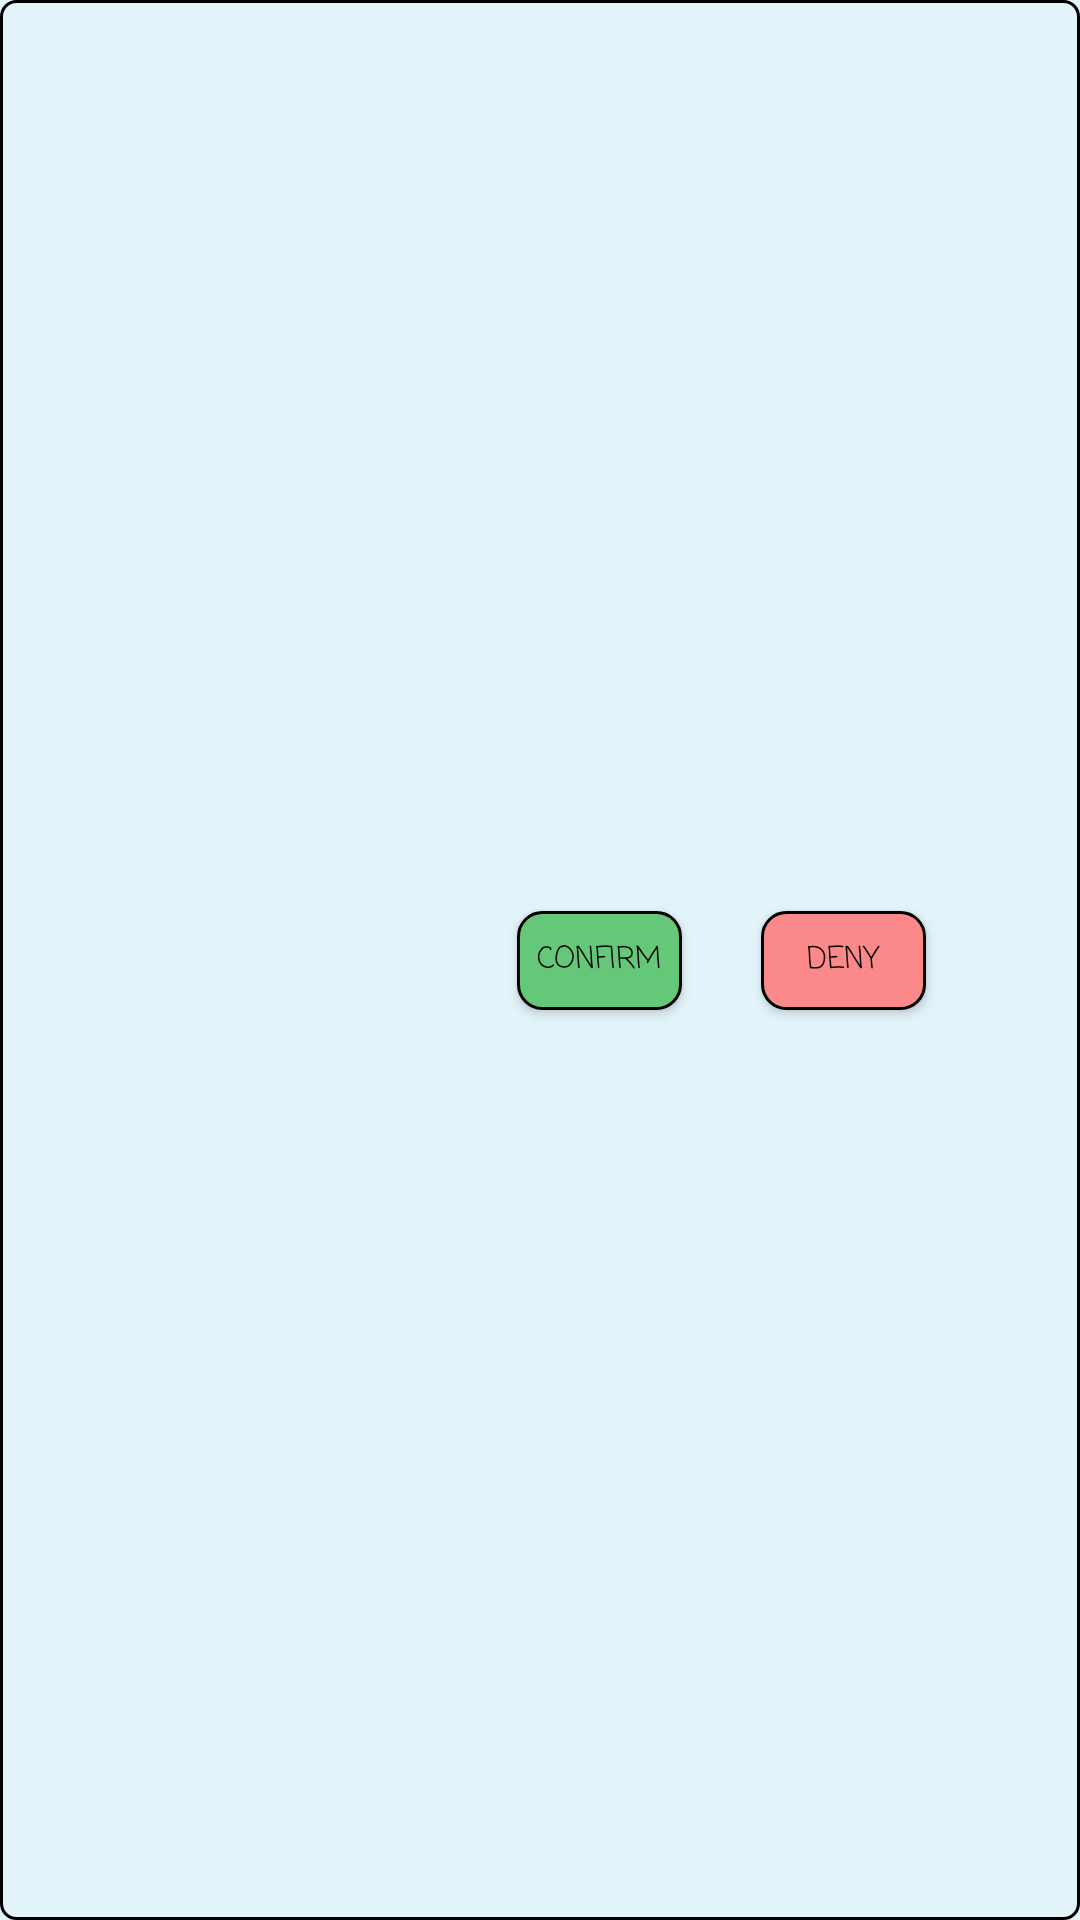

The Android layout XML behind this screen, and the referenced resources:
<!-- AndroidManifest.xml: application theme AppTheme -->
<!-- res/layout/viewholder_friend_pending.xml -->
<?xml version="1.0" encoding="utf-8"?>
<android.support.constraint.ConstraintLayout xmlns:android="http://schemas.android.com/apk/res/android"
    xmlns:app="http://schemas.android.com/apk/res-auto"
    xmlns:tools="http://schemas.android.com/tools"
    android:layout_width="match_parent"
    android:layout_height="50.5dp"
    android:layout_marginBottom="4dp"
    android:layout_marginEnd="16dp"
    android:layout_marginStart="16dp"
    android:layout_marginTop="4dp"
    android:background="@drawable/shape_shop_item_border">

    <TextView
        android:id="@+id/text_username"
        android:layout_width="108dp"
        android:layout_height="wrap_content"
        android:fontFamily="casual"
        android:textColor="@android:color/background_dark"
        android:textSize="14sp"
        app:layout_constraintBottom_toBottomOf="@+id/button_confirm"
        app:layout_constraintEnd_toStartOf="@+id/button_confirm"
        app:layout_constraintHorizontal_bias="0.5"
        app:layout_constraintHorizontal_chainStyle="spread"
        app:layout_constraintStart_toEndOf="@+id/guideline_left"
        app:layout_constraintTop_toTopOf="@+id/button_confirm"
        tools:text="evanalmonte" />

    <Button
        android:id="@+id/button_confirm"
        android:layout_width="55dp"
        android:layout_height="33dp"
        android:background="@drawable/shape_button_buy"
        android:fontFamily="casual"
        android:foreground="?attr/selectableItemBackground"
        android:text="Confirm"
        android:textSize="10sp"
        app:layout_constraintBottom_toBottomOf="parent"
        app:layout_constraintEnd_toStartOf="@+id/button_deny"
        app:layout_constraintHorizontal_bias="0.5"
        app:layout_constraintStart_toEndOf="@+id/text_username"
        app:layout_constraintTop_toTopOf="parent" />

    <Button
        android:id="@+id/button_deny"
        android:layout_width="55dp"
        android:layout_height="33dp"
        android:background="@drawable/shape_button_equip"
        android:fontFamily="casual"
        android:foreground="?attr/selectableItemBackground"
        android:text="Deny"
        android:textSize="10sp"
        app:layout_constraintBottom_toBottomOf="@+id/button_confirm"
        app:layout_constraintEnd_toStartOf="@+id/guideline_right"
        app:layout_constraintHorizontal_bias="0.5"
        app:layout_constraintStart_toEndOf="@+id/button_confirm"
        app:layout_constraintTop_toTopOf="@+id/button_confirm" />

    <android.support.constraint.Guideline
        android:id="@+id/guideline_left"
        android:layout_width="wrap_content"
        android:layout_height="wrap_content"
        android:orientation="vertical"
        app:layout_constraintGuide_begin="12dp" />

    <android.support.constraint.Guideline
        android:id="@+id/guideline_right"
        android:layout_width="wrap_content"
        android:layout_height="wrap_content"
        android:orientation="vertical"
        app:layout_constraintGuide_percent="0.93" />

</android.support.constraint.ConstraintLayout>
<!-- resources referenced by this layout -->
<resources>
  <!-- drawable shape_button_buy (drawable) -->
  <?xml version="1.0" encoding="utf-8"?>
  <selector xmlns:android="http://schemas.android.com/apk/res/android">
      <item android:state_pressed="false">
          <shape android:shape="rectangle">
              <solid android:color="@color/shop_buy_button" />
              <stroke android:width="1dp" android:color="#000" />
              <corners android:radius="8dp" />
          </shape>
      </item>
  
      <item android:state_pressed="true">
          <shape android:shape="rectangle">
              <solid android:color="@color/shop_buy_button_pressed" />
              <stroke android:width="1dp" android:color="#000" />
              <corners android:radius="8dp" />
          </shape>
      </item>
  </selector>
  <!-- drawable shape_button_equip (drawable) -->
  <?xml version="1.0" encoding="utf-8"?>
  <selector xmlns:android="http://schemas.android.com/apk/res/android">
      <item android:state_pressed="false">
          <shape android:shape="rectangle">
              <solid android:color="#fc8989" />
              <stroke android:width="1dp" android:color="#000" />
              <corners android:radius="8dp" />
          </shape>
      </item>
  
      <item android:state_pressed="true">
          <shape android:shape="rectangle">
              <solid android:color="#bc8e8e" />
              <stroke android:width="1dp" android:color="#000" />
              <corners android:radius="8dp" />
          </shape>
      </item>
  </selector>
  <!-- drawable shape_shop_item_border (drawable) -->
  <?xml version="1.0" encoding="utf-8"?>
  <shape xmlns:android="http://schemas.android.com/apk/res/android"
      android:shape="rectangle">
      <stroke
          android:width="@dimen/thin_border"
          android:color="#000000" />
      <corners android:radius="5dp" />
  </shape>
  <style name="AppTheme" parent="Theme.AppCompat.NoActionBar">
          <item name="colorPrimary">@color/colorPrimary</item>
          <item name="colorPrimaryDark">@color/colorPrimary</item>
          <item name="colorAccent">@color/black</item>
          <item name="android:textColor">@color/black</item>
          <item name="android:windowBackground">@color/shop_background</item>
          <item name="android:textColorPrimary">@color/white</item>
          <item name="colorControlNormal">@color/iron</item>
          <item name="colorControlActivated">@color/black</item>
          <item name="colorControlHighlight">@color/black</item>
          <item name="android:textColorHint">@color/iron</item>
  
          <item name="colorButtonNormal">@color/colorPrimary</item>
      </style>
  <color name="shop_buy_button">#65c878</color>
  <color name="shop_buy_button_pressed">#016414</color>
  <dimen name="thin_border">1dp</dimen>
  <color name="colorPrimary">#4169e1</color>
  <color name="black">#000</color>
  <color name="shop_background">#e2f3fa</color>
  <color name="white">#fff</color>
  <color name="iron">#CCCCCC</color>
</resources>
